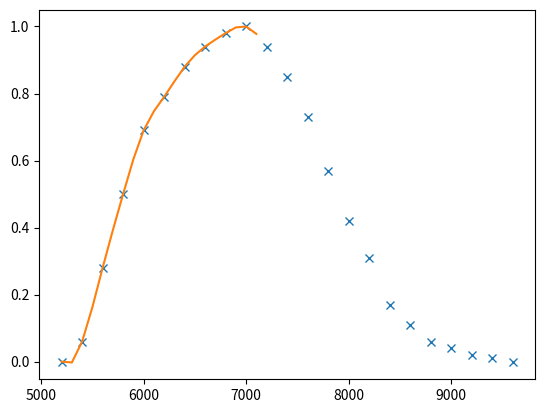

Recreate this plot in Python.
import numpy as np
from scipy import interpolate


def mag_RJohnson():
    lbda = 6940.
    lmin = 5200.
    lmax = 9600.

#    lbdafilter = np.arange(23)*200. + 5200.
#    filter = np.array([0.,0.06,0.28,0.50,0.69,0.79,0.88,\
#                       0.94,0.98,1.00,0.94,0.85,0.73,\
#                       0.57,0.42,0.31,0.17,0.11,0.06,0.04,0.02,0.01,0.])
#    tck = interpolate.splrep(lbdafilter,filter)

    tck = (np.array([5200., 5200., 5200., 5200., \
                     5600., 5800., 6000., 6200., \
                     6400., 6600., 6800., 7000., \
                     7200., 7400., 7600., 7800., \
                     8000., 8200., 8400., 8600., \
                     8800., 9000., 9200., 9600., \
                     9600., 9600., 9600.]), \
           np.array([8.60663864e-19, -5.78293411e-02, 2.15658682e-01, \
                     4.99845310e-01, 7.13913421e-01, 7.84501007e-01, \
                     8.88082550e-01, 9.43168793e-01, 9.79242280e-01, \
                     1.01986209e+00, 9.41309368e-01, 8.54900440e-01, \
                     7.39088871e-01, 5.68744075e-01, 4.05934831e-01, \
                     3.27516603e-01, 1.43998756e-01, 1.16488372e-01, \
                     5.00477576e-02, 4.33205980e-02, 7.78626802e-03, \
                     1.11068660e-02, 0.00000000e+00, 0.00000000e+00, \
                     0.00000000e+00, 0.00000000e+00, 0.00000000e+00]), \
           3)

    return (lbda, lmin, lmax, tck)


def mag_F606W():
    lbda = 6060.
    lmin = 4630.02
    lmax = 7473.17
#    lbdafilter = 10. * np.array([463.002,472.740,482.683,\
#                                 492.836,503.203,513.787,\
#                                 524.594,535.628,546.894,\
#                                 558.398,570.142,582.135,\
#                                 594.379,606.881,619.647,\
#                                 632.680,645.987,659.575,\
#                                 673.448,687.614,702.077,\
#                                 716.844,731.922,747.317])
#    filter = np.array([0.,0.08491,0.41222,0.47381,0.54226,0.64802,0.61459,\
#                          0.73709,0.80079,0.88083,0.85044,0.86536,0.97286,\
#                        0.95384,0.99959,0.93865,0.97476,0.93506,0.90266,\
#                        0.67442,0.47353,0.37916,0.01105,0.])
#    tck = interpolate.splrep(lbdafilter,filter)

    tck = (np.array([4630.02, 4630.02, 4630.02, 4630.02, 4826.83, 4928.36, \
                  5032.03, 5137.87, 5245.94, 5356.28, 5468.94, 5583.98, \
                  5701.42, 5821.35, 5943.79, 6068.81, 6196.47, 6326.8, \
                  6459.87, 6595.75, 6734.48, 6876.14, 7020.77, 7168.44, \
                  7473.17, 7473.17, 7473.17, 7473.17]), \
           np.array([-1.29035924e-18, -1.77410175e-01, 5.09004115e-01, \
                  4.55477447e-01, 5.25807339e-01, 7.02509926e-01, \
                  5.53219843e-01, 7.74280131e-01, 7.79317284e-01, \
                  9.17635174e-01, 8.36973020e-01, 8.34482266e-01, \
                  1.02299100e+00, 9.13253500e-01, 1.04773227e+00, \
                  8.92808809e-01, 1.01173936e+00, 9.09378601e-01, \
                  9.59431407e-01, 6.61189121e-01, 4.25683387e-01, \
                  4.87088936e-01, -3.27742078e-01, 0.00000000e+00, \
                  0.00000000e+00, 0.00000000e+00, 0.00000000e+00, \
                  0.00000000e+00]), \
           3)
    return (lbda, lmin, lmax, tck)


if __name__ == '__main__':
    (lbda, lmin, lmax, tck) = mag_RJohnson()

    lbda = np.arange(20) * 100. + 5200.

    from scipy import interpolate
    f = interpolate.splev(lbda, tck, der=0)

    lbdafilter = np.arange(23) * 200. + 5200.
    filter = np.array([0., 0.06, 0.28, 0.50, 0.69, 0.79, 0.88, \
                       0.94, 0.98, 1.00, 0.94, 0.85, 0.73, \
                       0.57, 0.42, 0.31, 0.17, 0.11, 0.06, \
                       0.04, 0.02, 0.01, 0.])

    import matplotlib.pyplot as plt
    plt.figure()
    plt.plot(lbdafilter, filter, 'x', lbda, f)
    plt.show()
